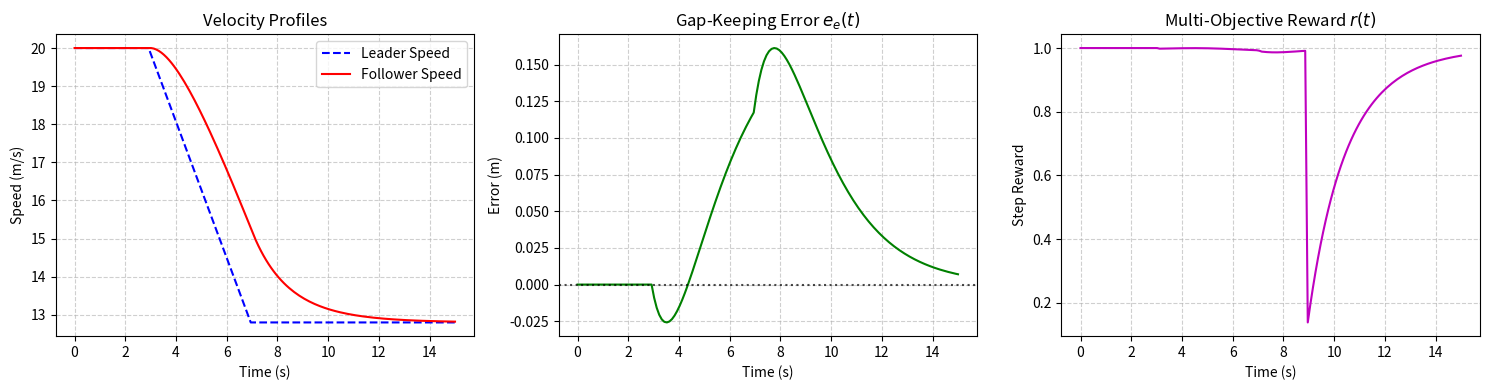

The matplotlib source for this figure:
# -*- coding: utf-8 -*-
"""icacc_env_validation.ipynb

Automatically generated by Colab.

Original file is located at
    https://colab.research.google.com/drive/1IjA2pTQgyaec-szvtS02PrBDnzWxaq6i
"""

import numpy as np
import matplotlib.pyplot as plt

class IntentCACCEnv:
    """
    Simulation Environment for 2-Vehicle Intent-Sharing CACC (I-CACC).
    Formulation: Kanipakam, Sakr, Avedisov, Moradipari (IEEE 2024).
    """
    def __init__(self):
        # Time and Horizon Parameters (Section II & Table II)
        self.dt = 0.1             # Sampling interval ΔT = 0.1s
        self.tau_max = 2.0        # Intent horizon τ_max = 2.0s
        self.horizon_steps = int(self.tau_max / self.dt) # 20 steps
        self.tau_ss = 2.0         # String stability history window τ_ss = 2.0s
        self.ss_steps = int(self.tau_ss / self.dt)       # 20 steps
        self.gamma_ss = 0.99      # String stability coefficient

        # Platooning & Safety Constants (Table II)
        self.d_min = 2.0          # Minimum standstill buffer (meters)
        self.th_star = 1.5        # Desired time headway t_h* (seconds)
        self.tc_star = 3.0        # Time-to-Collision safety threshold t_c* (seconds)
        self.a_max = 3.0          # Max acceleration limit (m/s^2)
        self.a_min = -3.0         # Max deceleration limit (m/s^2)

        # Reward Normalization & Objective Weights (Section III & Table II)
        self.k_j = 2.7e-4         # Jerk scaling
        self.k_s = 1.0            # String stability penalty weight
        self.k_e = 0.5            # Gap error exponential scaling
        self.weights = [1.0, 4.0, 2.0, 1.0]  # [w_c (safety), w_j (comfort), w_s (string), w_e (gap)]

    def reset(self, init_ego_v=20.0, init_lead_v=20.0, init_dist=32.0):
        """Resets the platoon state (ego and leader kinematics)."""
        self.v_e = float(init_ego_v)
        self.v_l = float(init_lead_v)
        self.d_e = float(init_dist)
        self.a_e_prev = 0.0
        self.lead_acc_history = [0.0] * self.ss_steps

        # Return initial 12D observation vector
        state_12d, _, _ = self._get_state(0.0, 0.0, 0.0, [0.0] * self.horizon_steps)
        return state_12d

    def _get_state(self, a_e, a_l, delta_v, lead_future_acc):
        """Constructs the 12-dimensional state vector s(t) (Eq. 4)."""
        # Extract intent bounds from the received broadcast
        a_l_min = float(np.min(lead_future_acc))
        a_l_max = float(np.max(lead_future_acc))

        # Instantaneous metrics
        e_e = self.d_e - (self.d_min + self.th_star * self.v_e)
        t_h_mean = self.d_e / max(self.v_e, 0.1)

        # Time-to-Collision (TTC) bounds
        if delta_v > 0:
            t_c = self.d_e / max(delta_v, 1e-4)
            t_c_min = min(t_c, self.tc_star)
        else:
            t_c = 100.0
            t_c_min = self.tc_star

        # Intent-projected bounds over tau_max
        e_e_min = e_e - 0.5 * abs(a_l_min - a_e) * (self.tau_max ** 2)
        e_e_max = e_e + 0.5 * abs(a_l_max - a_e) * (self.tau_max ** 2)

        state_12d = np.array([
            self.v_e, self.d_e, delta_v, self.a_e_prev,
            a_l, a_l_min, a_l_max, t_c_min, t_h_mean,
            e_e, e_e_min, e_e_max
        ], dtype=np.float32)
        return state_12d, t_c, e_e

    def step(self, a_e_cmd, lead_future_acc):
        """
        Executes one discrete simulation step (ΔT = 0.1s).
        lead_future_acc: array of future lead accelerations over tau_max (20 steps).
        """
        a_e = float(np.clip(a_e_cmd, self.a_min, self.a_max))
        a_l = float(lead_future_acc[0])

        # 1. State transitions: discrete Euler integration (Eq. 2 & 3)
        delta_v_prev = self.v_e - self.v_l
        self.v_e = max(0.0, self.v_e + a_e * self.dt)
        self.v_l = max(0.0, self.v_l + a_l * self.dt)
        delta_v_curr = self.v_e - self.v_l
        self.d_e = max(0.1, self.d_e - 0.5 * (delta_v_prev + delta_v_curr) * self.dt)

        # Update rolling leader acceleration history
        self.lead_acc_history.pop(0)
        self.lead_acc_history.append(a_l)

        # 2. Get 12D State Vector s(t)
        state_12d, t_c, e_e = self._get_state(a_e, a_l, delta_v_curr, lead_future_acc)

        # 3. Multi-Objective Reward Calculation (Section III-A)
        # Safety Reward r_c
        r_c = np.log(t_c / self.tc_star) if t_c <= self.tc_star else 0.0

        # Comfort Reward r_j (Jerk penalty)
        jerk = (a_e - self.a_e_prev) / self.dt
        r_j = -self.k_j * (jerk ** 2)

        # String Stability Reward r_s (Eq. 10)
        a_e_lim = self.gamma_ss * np.max(np.abs(self.lead_acc_history))
        r_s = -self.k_s * (abs(a_e) - a_e_lim) if abs(a_e) > a_e_lim else 0.0

        # Gap Keeping Reward r_e (Eq. 11)
        r_e = np.exp(-self.k_e * (e_e ** 2))

        # Weighted Total Reward (Eq. 12)
        r_total = (self.weights[0] * r_c +
                   self.weights[1] * r_j +
                   self.weights[2] * r_s +
                   self.weights[3] * r_e)

        self.a_e_prev = a_e
        info = {"r_c": r_c, "r_j": r_j, "r_s": r_s, "r_e": r_e, "e_e": e_e, "jerk": jerk}
        return state_12d, r_total, info

# Initialize environment
env = IntentCACCEnv()
init_state = env.reset(init_ego_v=20.0, init_lead_v=20.0, init_dist=32.0)

time_steps = 150
# Construct a leader braking profile (decelerates between t=3s and t=7s)
lead_profile = np.zeros(time_steps + env.horizon_steps)
lead_profile[30:70] = -1.8

time_axis = np.linspace(0, time_steps * env.dt, time_steps)
ego_speeds, lead_speeds, gap_errors, total_rewards = [], [], [], []

for t in range(time_steps):
    future_acc = lead_profile[t : t + env.horizon_steps]

    # Proportional-derivative follower control to test dynamics
    desired_gap = env.d_min + env.th_star * env.v_e
    error = env.d_e - desired_gap
    cmd_acc = 0.5 * error - 0.7 * (env.v_e - env.v_l)

    state, r, info = env.step(cmd_acc, future_acc)
    ego_speeds.append(state[0])
    lead_speeds.append(env.v_l)
    gap_errors.append(info["e_e"])
    total_rewards.append(r)

# Generate Validation Plot
fig, axes = plt.subplots(1, 3, figsize=(15, 4))

axes[0].plot(time_axis, lead_speeds, 'b--', label='Leader Speed')
axes[0].plot(time_axis, ego_speeds, 'r-', label='Follower Speed')
axes[0].set_title('Velocity Profiles')
axes[0].set_xlabel('Time (s)')
axes[0].set_ylabel('Speed (m/s)')
axes[0].legend()
axes[0].grid(True, linestyle='--', alpha=0.6)

axes[1].plot(time_axis, gap_errors, 'g-')
axes[1].axhline(0, color='black', linestyle=':', alpha=0.7)
axes[1].set_title('Gap-Keeping Error $e_e(t)$')
axes[1].set_xlabel('Time (s)')
axes[1].set_ylabel('Error (m)')
axes[1].grid(True, linestyle='--', alpha=0.6)

axes[2].plot(time_axis, total_rewards, 'm-')
axes[2].set_title('Multi-Objective Reward $r(t)$')
axes[2].set_xlabel('Time (s)')
axes[2].set_ylabel('Step Reward')
axes[2].grid(True, linestyle='--', alpha=0.6)

plt.tight_layout()
plt.savefig("icacc_env_validation.png")
plt.show()
